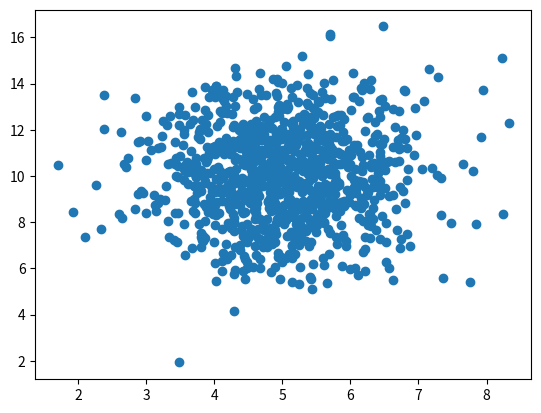

Recreate this plot in Python.
import numpy as np
import matplotlib.pyplot as plt

# Generar 1000 datos aleatorios de una distribución normal con media 5 y desviación estándar 1
x = np.random.normal(5.0, 1.0, 1000)

# Generar 1000 datos aleatorios de una distribución normal con media 10 y desviación estándar 2
y = np.random.normal(10.0, 2.0, 1000)

# Crear un gráfico de dispersión (scatter plot) de los datos generados
plt.scatter(x, y)

# Mostrar el gráfico
plt.show()